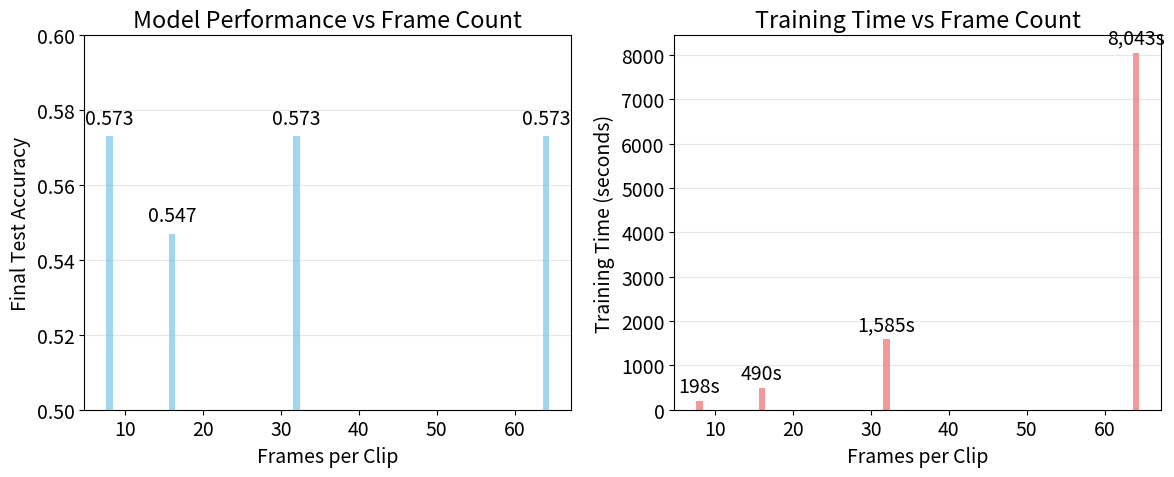

Here is the Python script that generated this plot:
import matplotlib.pyplot as plt
import numpy as np

# Set font size
plt.rcParams.update({'font.size': 14})

# Data from the training metrics files
frames = [8, 16, 32, 64]
test_accuracy = [0.573, 0.547, 0.573, 0.573]
training_time = [198, 490, 1585, 8043]

# Create figure with two subplots
fig, (ax1, ax2) = plt.subplots(1, 2, figsize=(12, 5))

# Bar plot for performance
bars1 = ax1.bar(frames, test_accuracy, color='skyblue', alpha=0.8)
ax1.set_xlabel('Frames per Clip')
ax1.set_ylabel('Final Test Accuracy')
ax1.set_title('Model Performance vs Frame Count')
ax1.set_ylim(0.5, 0.6)
ax1.grid(axis='y', alpha=0.3)

# Add value labels on bars
for bar, acc in zip(bars1, test_accuracy):
    ax1.text(bar.get_x() + bar.get_width()/2, bar.get_height() + 0.002,
             f'{acc:.3f}', ha='center', va='bottom')

# Bar plot for training time
bars2 = ax2.bar(frames, training_time, color='lightcoral', alpha=0.8)
ax2.set_xlabel('Frames per Clip')
ax2.set_ylabel('Training Time (seconds)')
ax2.set_title('Training Time vs Frame Count')
ax2.grid(axis='y', alpha=0.3)

# Add value labels on bars
for bar, time in zip(bars2, training_time):
    ax2.text(bar.get_x() + bar.get_width()/2, bar.get_height() + 100,
             f'{time:,}s', ha='center', va='bottom')

# Adjust layout and save
plt.tight_layout()
plt.savefig('lora_training_comparison.png', dpi=300, bbox_inches='tight')
print("Plot saved as lora_training_comparison.png")